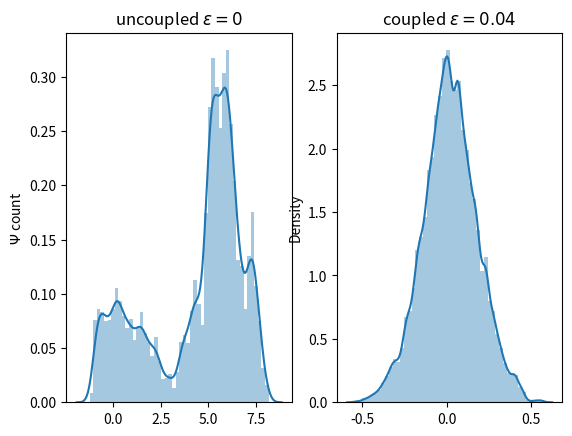

This figure's Python source:
'''
	Two coupled oscilator to show the Phase Lock Analyses.
'''
import numpy as np 
import matplotlib.pyplot as plt 
from scipy.signal import hilbert
import seaborn as sns

def phase_locking_value(theta1, theta2):
    complex_phase_diff = np.exp(np.complex(0,1)*(theta1 - theta2))
    plv = np.abs(np.sum(complex_phase_diff))/len(theta1)
    return plv

def simulate(eps = 0):

	# Parameters 
	D          = 1.0
	delta_t = 2*np.pi / 100.0
	T       = np.arange(0, 10000, delta_t)

	x1 = np.ones(len(T)) * np.random.rand()
	x2 = np.ones(len(T)) * np.random.rand()
	y1 = np.ones(len(T)) * np.random.rand()
	y2 = np.ones(len(T)) * np.random.rand()
	z1 = np.ones(len(T)) * np.random.rand()
	z2 = np.ones(len(T)) * np.random.rand()

	for i in range( len(T) - 1 ):
		x1[i+1] = x1[i] + delta_t*( -y1[i] - z1[i] + eps*(x2[i]-x1[i]) + np.random.normal(0,1)) 
		y1[i+1] = y1[i] + delta_t * (x1[i] + 0.15*y1[i])
		z1[i+1] = z1[i] + delta_t * (0.2 + z1[i]*(x1[i]-10.0)) 
		x2[i+1] = x2[i] + delta_t*( -y2[i] - z2[i] + eps*(x1[i]-x2[i]) + np.random.normal(0,1))
		y2[i+1] = y2[i] + delta_t * (x2[i] + 0.15*y2[i])
		z2[i+1] = z2[i] + delta_t * (0.2 + z2[i]*(x2[i]-10.0)) 


	h1 = hilbert(x1)
	h2 = hilbert(x2)
	phi1 = np.unwrap(np.angle(h1))
	phi2 = np.unwrap(np.angle(h2))
	psi = (phi1-phi2) / (2*np.pi)

	return psi

psi1 = simulate(eps=0)
psi2 = simulate(eps=0.04)
plt.subplot(1,2,1)
sns.distplot(psi1)
plt.title(r'uncoupled $\epsilon = 0$')
plt.ylabel(r'$\Psi$ count')
plt.subplot(1,2,2)
plt.title(r'coupled $\epsilon = 0.04$')
sns.distplot(psi2)